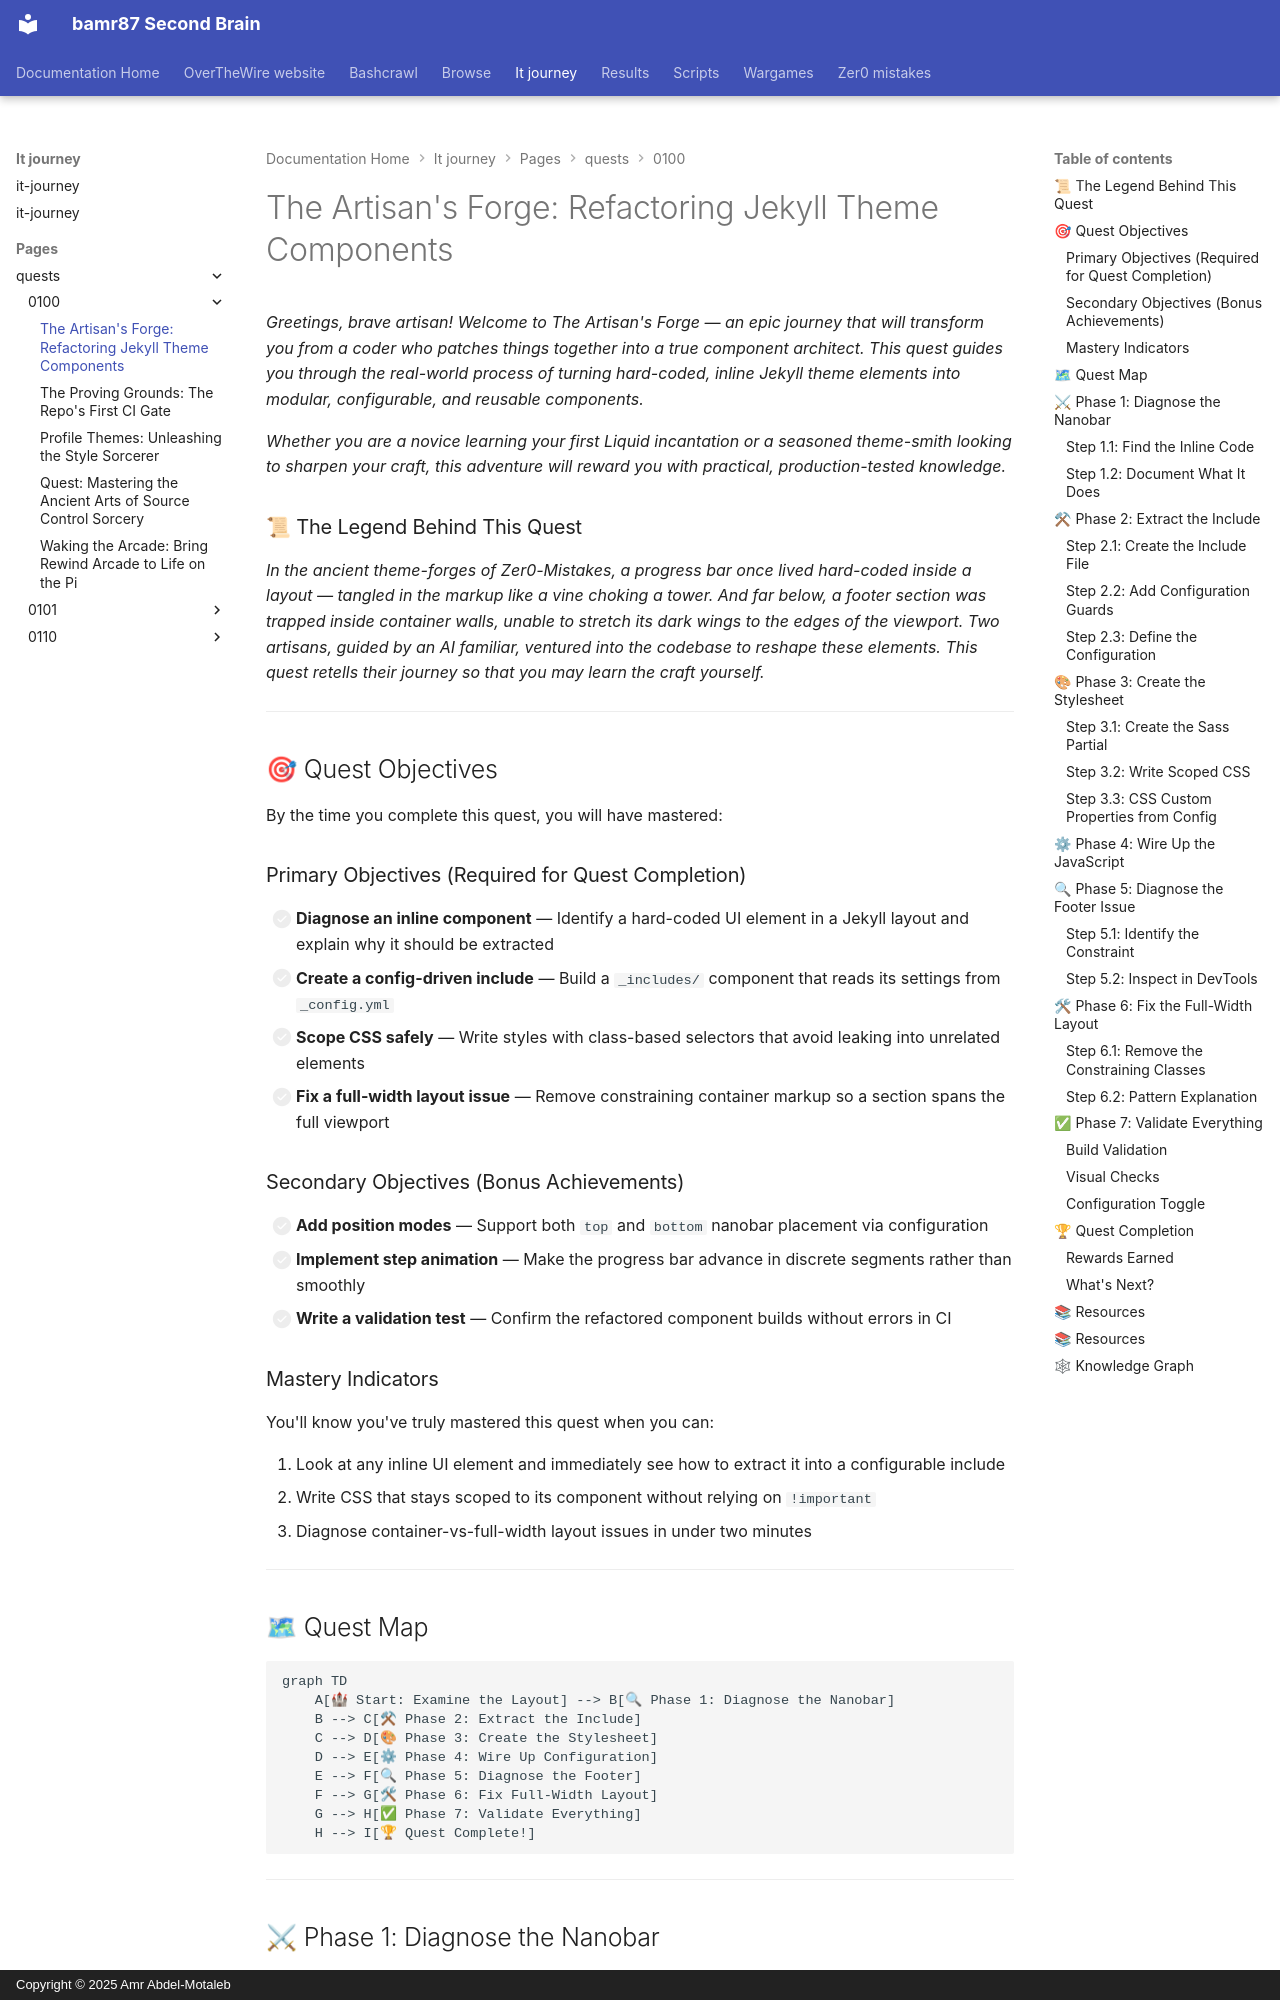

repository: bamr87/README · page: it-journey/pages/_quests/0100/jekyll-component-refactoring/index.html · generator: mkdocs · copyright: Copyright © 2025 Amr Abdel-Motaleb

---
author: Quest Master IT-Journey Team
categories:
- Quests
- Frontend
- Medium
comments: true
date: '2026-04-19T00:00:00.000Z'
description: Learn to refactor inline Jekyll theme elements into modular, config-driven
  components — using a real-world nanobar and footer case study.
difficulty: 🟡 Medium
draft: false
estimated_time: 45-60 minutes
excerpt: The Artisan's Forge teaches the craft of reshaping raw, tangled code into
  elegant, reusable components.
fmContentType: quest
keywords:
  primary:
  - jekyll theme
  - component refactoring
  secondary:
  - nanobar
  - css layout
  - modular includes
  - ai-assisted development
lastmod: '2026-04-19T00:00:00.000Z'
layout: quest
learning_style: hands-on
level: '0100'
mermaid: true
permalink: /quests/0100/jekyll-component-refactoring/
prerequisites:
  knowledge_requirements:
  - Basic understanding of Jekyll layouts and includes
  - Familiarity with HTML and CSS
  - Comfort with Liquid template syntax
  - Basic Git knowledge for version control
  system_requirements:
  - Jekyll development environment (Docker recommended)
  - Text editor with Liquid/HTML support
  - Browser with DevTools for layout inspection
primary_technology: jekyll
quest_arc: 'Act II: The Refactorer''s Journey'
quest_dependencies:
  recommended_quests:
  - /quests/0100/frontend-docker/
  required_quests: []
quest_line: Theme Artisan Path
quest_series: 'Theme Crafting: Zer0-Mistakes'
quest_type: side_quest
redirect_from:
- /quests/0100/side-quests/jekyll-component-refactoring/
rewards:
  items:
  - Modular nanobar component
  - Full-width footer template
  - Reusable refactoring checklist
  skills:
  - Jekyll component architecture
  - Config-driven design patterns
  - CSS scoping and specificity management
  - Full-width layout techniques
skill_focus: frontend
source_file: pages/_quests/0100/jekyll-component-refactoring.md
source_repo: bamr87/it-journey
source_url: https://github.com/bamr87/it-journey/blob/main/pages/_quests/0100/jekyll-component-refactoring.md
sub_title: 'Level 0100 (4) Quest: Side Quest - Jekyll Theme Refactoring'
tags:
- '0100'
- jekyll
- side_quest
- frontend
- theme-development
- hands-on
- refactoring
- gamified-learning
title: 'The Artisan''s Forge: Refactoring Jekyll Theme Components'
validation_criteria:
- Nanobar renders from _config.yml settings without inline code
- Footer section spans the full viewport width
- All refactored components pass Jekyll build without errors
- CSS is scoped to avoid leaking into unrelated elements
---
*Greetings, brave artisan! Welcome to The Artisan's Forge — an epic journey that will transform you from a coder who patches things together into a true component architect. This quest guides you through the real-world process of turning hard-coded, inline Jekyll theme elements into modular, configurable, and reusable components.*

*Whether you are a novice learning your first Liquid incantation or a seasoned theme-smith looking to sharpen your craft, this adventure will reward you with practical, production-tested knowledge.*
